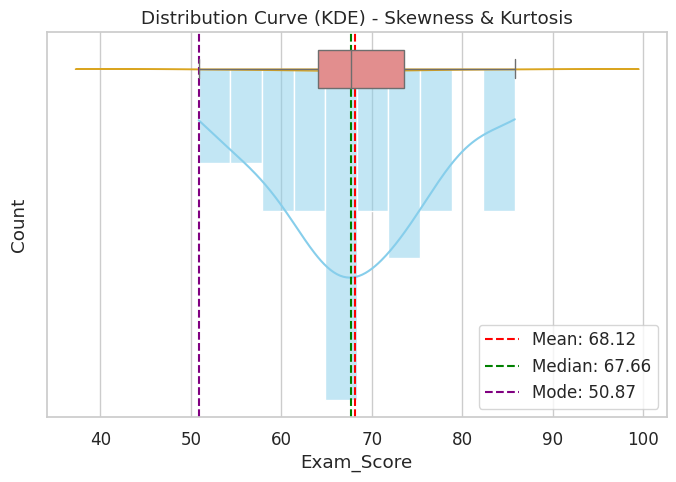
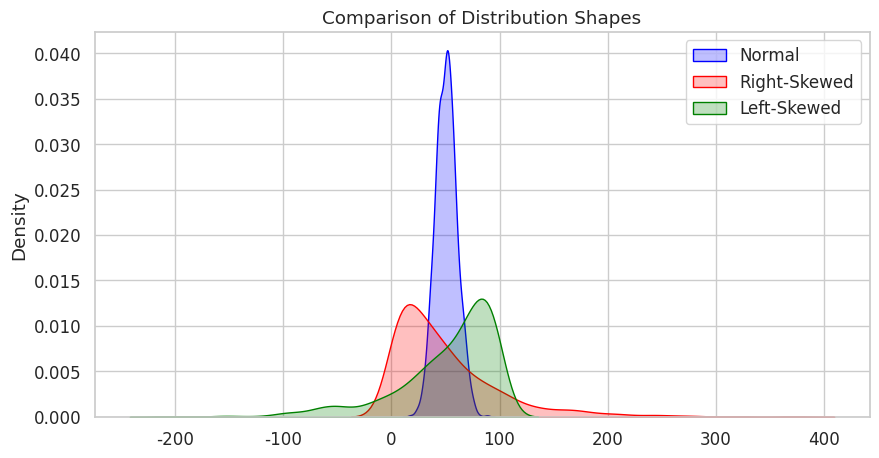

Write the Python code that produced these figures, in order.
# ---------------------------------------------
# 🔹 Import required libraries
# ---------------------------------------------
import numpy as np
import pandas as pd
import seaborn as sns
import matplotlib.pyplot as plt
from scipy import stats


# Configure plot style
sns.set(style="whitegrid", palette="deep", font_scale=1.1)
plt.rcParams['figure.figsize'] = (8, 5)

# ---------------------------------------------
# 🔹 Create a sample dataset
# ---------------------------------------------
"""
We'll generate a simple dataset representing, for example, the exam scores 
of 30 students in a statistics class.
"""

np.random.seed(42)
data = np.random.normal(loc=70, scale=10, size=30)  # mean=70, std=10
df = pd.DataFrame(data, columns=["Exam_Score"])
df.head()

# ---------------------------------------------
# 🧮 Measures of Central Tendency
# ---------------------------------------------
"""
These metrics describe the 'center' of the data distribution.

1. Mean: The arithmetic average.
2. Median: The middle value.
3. Mode: The most frequent value.
"""

mean_value = df["Exam_Score"].mean()
median_value = df["Exam_Score"].median()
mode_value = df["Exam_Score"].mode()[0]

print("📊 Measures of Central Tendency:")
print(f"Mean   : {mean_value:.2f}")
print(f"Median : {median_value:.2f}")
print(f"Mode   : {mode_value:.2f}")

# Visualizing Mean, Median, Mode on a histogram
sns.histplot(df["Exam_Score"], bins=10, kde=True, color='skyblue')
plt.axvline(mean_value, color='red', linestyle='--', label=f'Mean: {mean_value:.2f}')
plt.axvline(median_value, color='green', linestyle='--', label=f'Median: {median_value:.2f}')
plt.axvline(mode_value, color='purple', linestyle='--', label=f'Mode: {mode_value:.2f}')
plt.title("Measures of Central Tendency")
plt.legend()
plt.show()

# ---------------------------------------------
# 📈 Measures of Variability (Dispersion)
# ---------------------------------------------
"""
These metrics describe how spread out the data is.

1. Range: Difference between the maximum and minimum values.
2. Variance: Average of squared deviations from the mean.
3. Standard Deviation: Square root of the variance.
"""

range_value = df["Exam_Score"].max() - df["Exam_Score"].min()
variance_value = df["Exam_Score"].var()
std_dev_value = df["Exam_Score"].std()

print("📊 Measures of Variability:")
print(f"Range              : {range_value:.2f}")
print(f"Variance           : {variance_value:.2f}")
print(f"Standard Deviation : {std_dev_value:.2f}")

# Visualization: Boxplot to show spread and outliers
sns.boxplot(x=df["Exam_Score"], color='lightcoral')
plt.title("Boxplot - Measure of Spread")
plt.show()

# ---------------------------------------------
# 📉 Measures of Distribution (Shape)
# ---------------------------------------------
"""
These metrics describe the shape of the data distribution.

1. Skewness: Indicates asymmetry.
   - 0  → perfectly symmetrical
   - >0 → right-skewed (tail on right)
   - <0 → left-skewed (tail on left)

2. Kurtosis: Indicates the "tailedness" or peak sharpness.
   - 3 (normal), >3 leptokurtic (sharper peak), <3 platykurtic (flatter)
"""

skewness_value = df["Exam_Score"].skew()
kurtosis_value = df["Exam_Score"].kurtosis()

print("📊 Measures of Distribution:")
print(f"Skewness : {skewness_value:.3f}")
print(f"Kurtosis : {kurtosis_value:.3f}")

# Visualization: Distribution Plot with KDE
sns.kdeplot(df["Exam_Score"], fill=True, color='goldenrod')
plt.title("Distribution Curve (KDE) - Skewness & Kurtosis")
plt.show()


# ---------------------------------------------
# 🧩 Bonus: Comparing Normal vs Skewed Distributions
# ---------------------------------------------
"""
Let's visualize how skewness affects distribution.
"""

# Generate different datasets
normal_data = np.random.normal(50, 10, 1000)
right_skewed = np.random.exponential(50, 1000)
left_skewed = -np.random.exponential(50, 1000) + 100

# Plot
plt.figure(figsize=(10,5))
sns.kdeplot(normal_data, fill=True, label="Normal", color="blue")
sns.kdeplot(right_skewed, fill=True, label="Right-Skewed", color="red")
sns.kdeplot(left_skewed, fill=True, label="Left-Skewed", color="green")
plt.title("Comparison of Distribution Shapes")
plt.legend()
plt.show()








